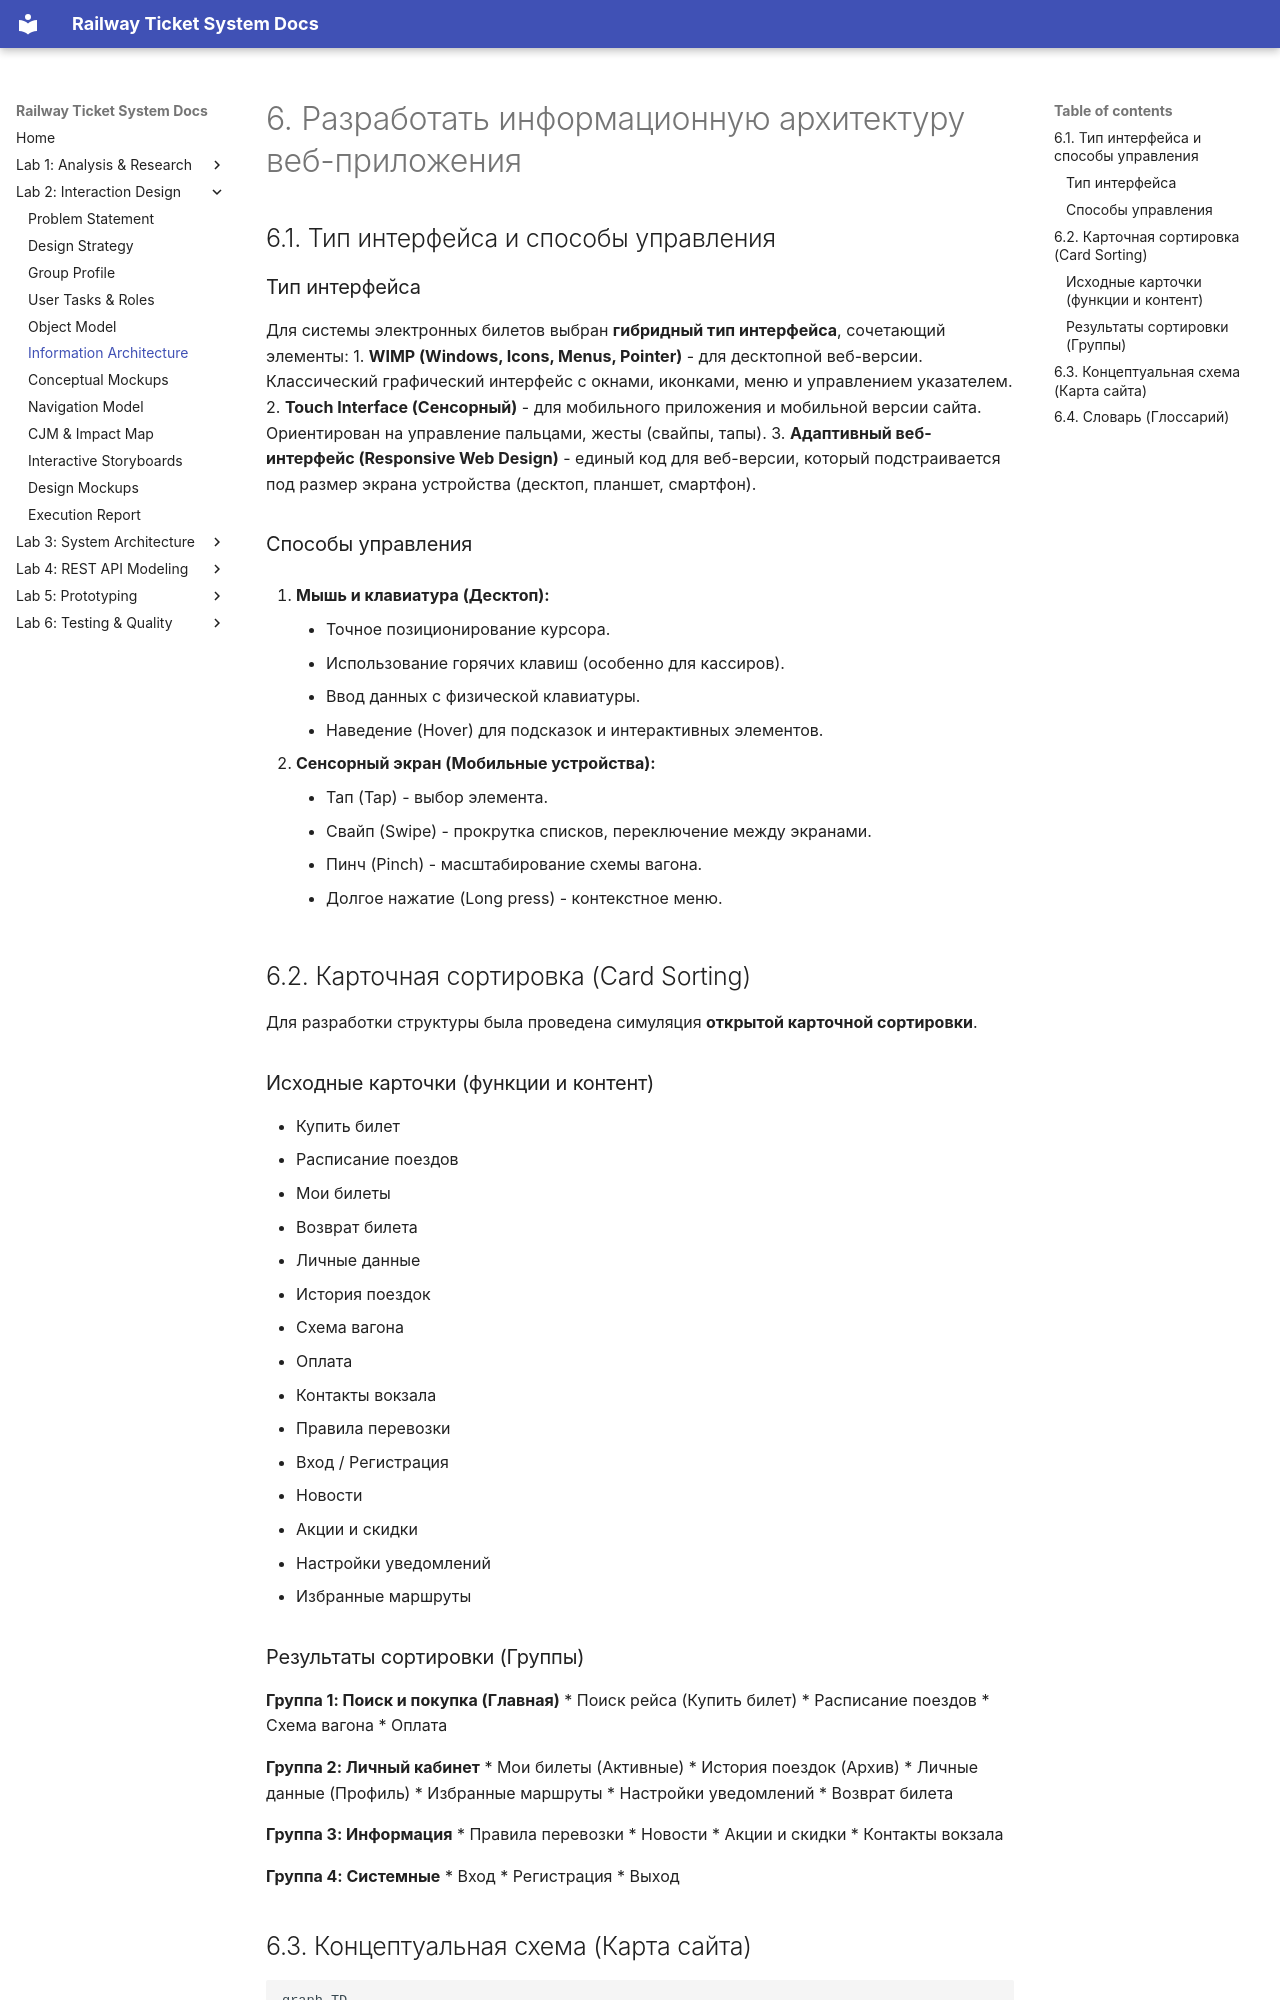

repository: fpmi-hci-2025/project13-stealthisproject · page: lab2/06_information_architecture/index.html · generator: mkdocs

# 6. Разработать информационную архитектуру веб-приложения

## 6.1. Тип интерфейса и способы управления

### Тип интерфейса
Для системы электронных билетов выбран **гибридный тип интерфейса**, сочетающий элементы:
1.  **WIMP (Windows, Icons, Menus, Pointer)** - для десктопной веб-версии. Классический графический интерфейс с окнами, иконками, меню и управлением указателем.
2.  **Touch Interface (Сенсорный)** - для мобильного приложения и мобильной версии сайта. Ориентирован на управление пальцами, жесты (свайпы, тапы).
3.  **Адаптивный веб-интерфейс (Responsive Web Design)** - единый код для веб-версии, который подстраивается под размер экрана устройства (десктоп, планшет, смартфон).

### Способы управления
1.  **Мышь и клавиатура (Десктоп):**
    *   Точное позиционирование курсора.
    *   Использование горячих клавиш (особенно для кассиров).
    *   Ввод данных с физической клавиатуры.
    *   Наведение (Hover) для подсказок и интерактивных элементов.

2.  **Сенсорный экран (Мобильные устройства):**
    *   Тап (Tap) - выбор элемента.
    *   Свайп (Swipe) - прокрутка списков, переключение между экранами.
    *   Пинч (Pinch) - масштабирование схемы вагона.
    *   Долгое нажатие (Long press) - контекстное меню.

## 6.2. Карточная сортировка (Card Sorting)

Для разработки структуры была проведена симуляция **открытой карточной сортировки**.

### Исходные карточки (функции и контент)
*   Купить билет
*   Расписание поездов
*   Мои билеты
*   Возврат билета
*   Личные данные
*   История поездок
*   Схема вагона
*   Оплата
*   Контакты вокзала
*   Правила перевозки
*   Вход / Регистрация
*   Новости
*   Акции и скидки
*   Настройки уведомлений
*   Избранные маршруты

### Результаты сортировки (Группы)

**Группа 1: Поиск и покупка (Главная)**
*   Поиск рейса (Купить билет)
*   Расписание поездов
*   Схема вагона
*   Оплата

**Группа 2: Личный кабинет**
*   Мои билеты (Активные)
*   История поездок (Архив)
*   Личные данные (Профиль)
*   Избранные маршруты
*   Настройки уведомлений
*   Возврат билета

**Группа 3: Информация**
*   Правила перевозки
*   Новости
*   Акции и скидки
*   Контакты вокзала

**Группа 4: Системные**
*   Вход
*   Регистрация
*   Выход
